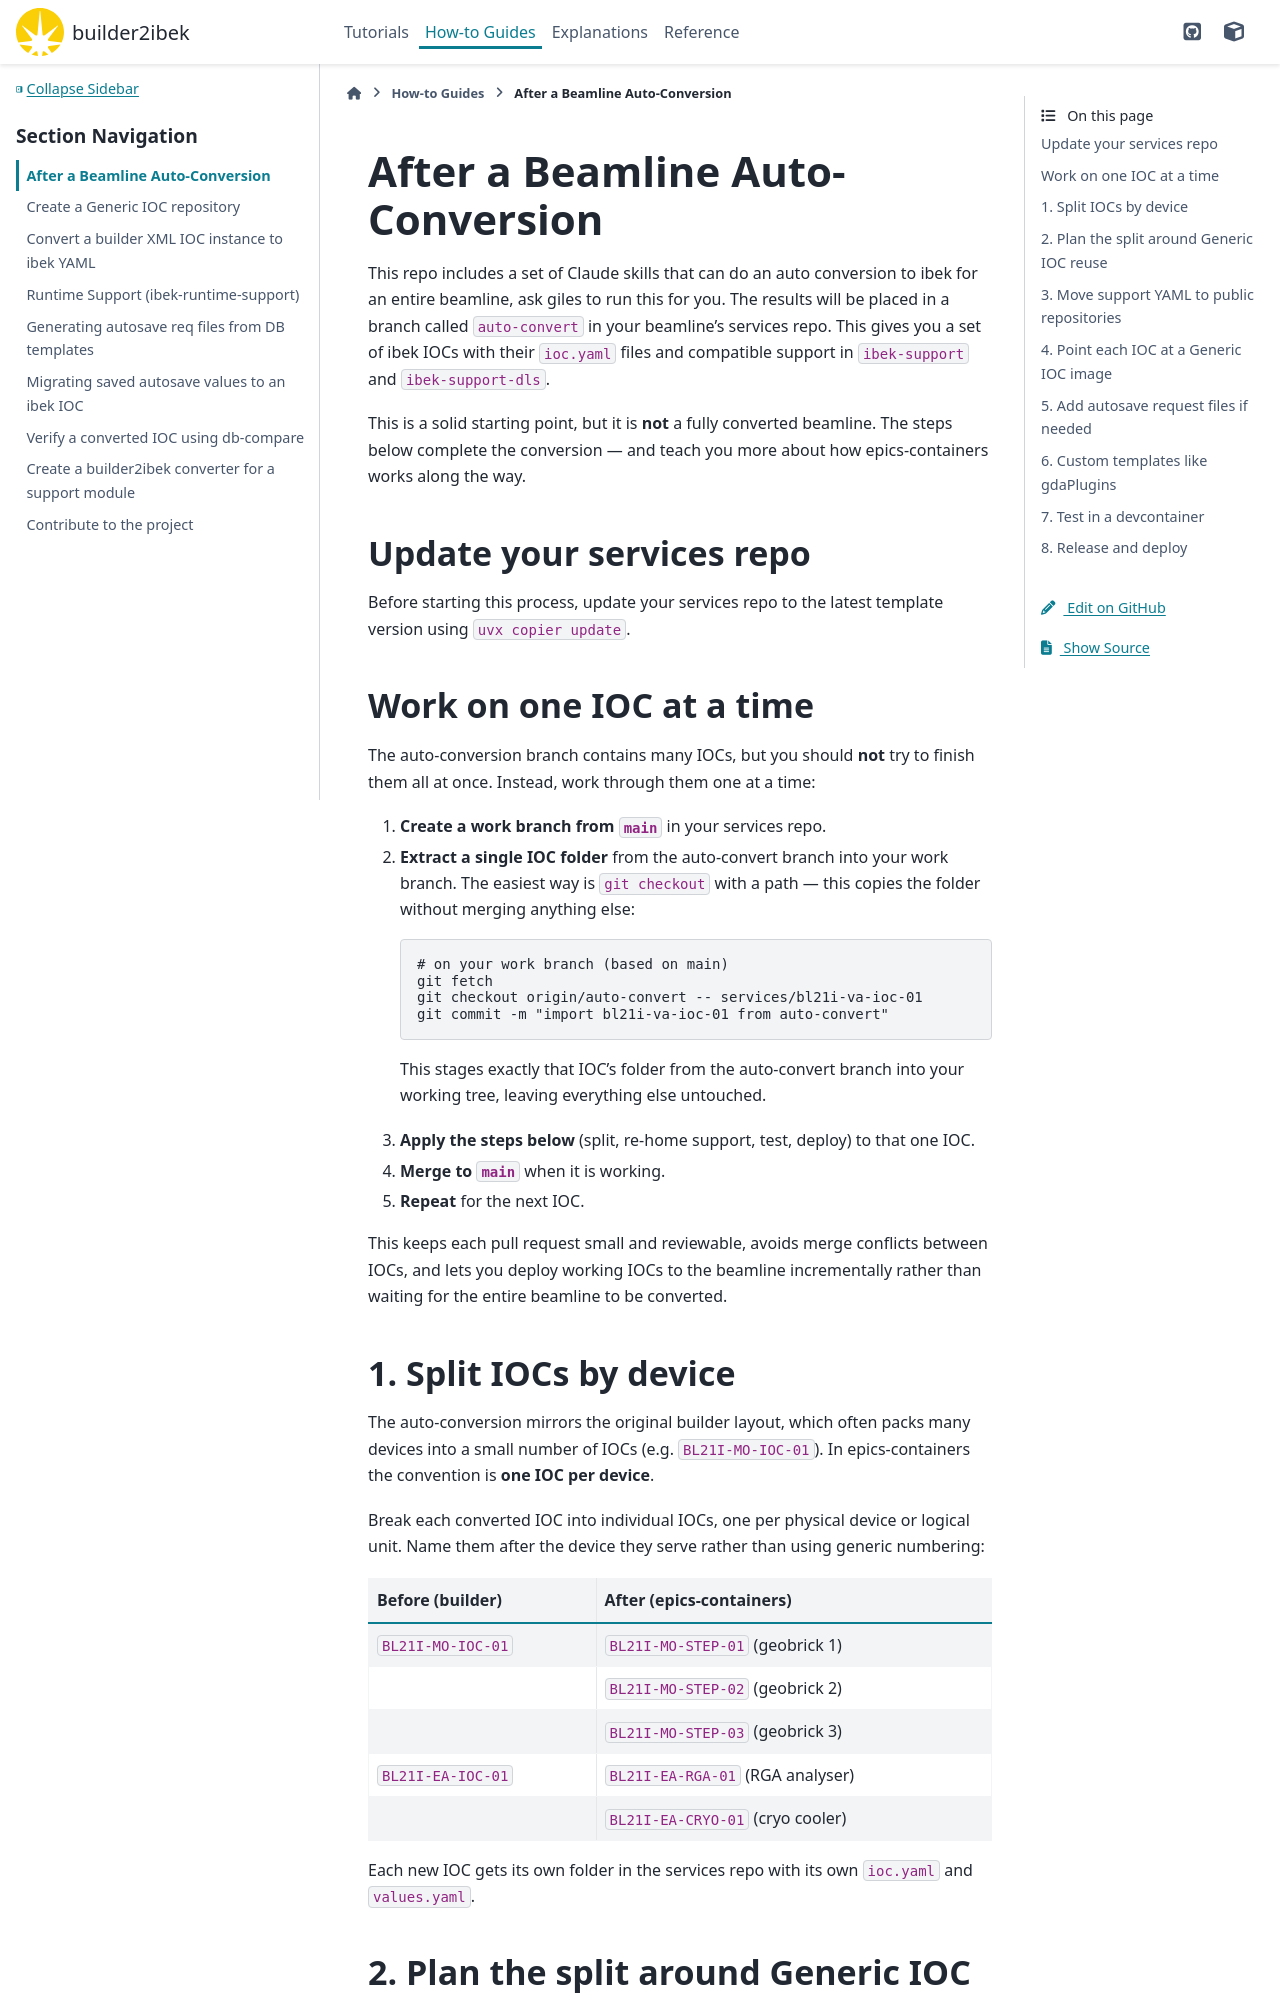

repository: epics-containers/builder2ibek · page: 2.3.0-beta.1/how-to/after-beamline-convert.html · generator: sphinx

# After a Beamline Auto-Conversion

This repo includes a set of Claude skills that can do an auto conversion to ibek for an entire beamline, ask giles to run this for you. The results will be placed in a branch called `auto-convert` in your beamline's services repo. This gives you a set of ibek IOCs with their `ioc.yaml` files and compatible support in `ibek-support` and `ibek-support-dls`.

This is a solid starting point, but it is **not** a fully converted beamline. The steps below complete the conversion — and teach you more about how epics-containers works along the way.

## Update your services repo

Before starting this process, update your services repo to the latest template version using `uvx copier update`.

## Work on one IOC at a time

The auto-conversion branch contains many IOCs, but you should **not** try to
finish them all at once. Instead, work through them one at a time:

1. **Create a work branch from `main`** in your services repo.
2. **Extract a single IOC folder** from the auto-convert branch into your work
   branch. The easiest way is `git checkout` with a path — this copies the
   folder without merging anything else:

   ```bash
   # on your work branch (based on main)
   git fetch
   git checkout origin/auto-convert -- services/bl21i-va-ioc-01
   git commit -m "import bl21i-va-ioc-01 from auto-convert"
   ```

   This stages exactly that IOC's folder from the auto-convert branch into your
   working tree, leaving everything else untouched.
3. **Apply the steps below** (split, re-home support, test, deploy) to that one
   IOC.
4. **Merge to `main`** when it is working.
5. **Repeat** for the next IOC.

This keeps each pull request small and reviewable, avoids merge conflicts
between IOCs, and lets you deploy working IOCs to the beamline incrementally
rather than waiting for the entire beamline to be converted.

## 1. Split IOCs by device

The auto-conversion mirrors the original builder layout, which often packs
many devices into a small number of IOCs (e.g. `BL21I-MO-IOC-01`). In
epics-containers the convention is **one IOC per device**.

Break each converted IOC into individual IOCs, one per physical device or
logical unit. Name them after the device they serve rather than using generic
numbering:

| Before (builder)    | After (epics-containers)            |
|---------------------|-------------------------------------|
| `BL21I-MO-IOC-01`  | `BL21I-MO-STEP-01` (geobrick 1)    |
|                     | `BL21I-MO-STEP-02` (geobrick 2)    |
|                     | `BL21I-MO-STEP-03` (geobrick 3)    |
| `BL21I-EA-IOC-01`  | `BL21I-EA-RGA-01` (RGA analyser)   |
|                     | `BL21I-EA-CRYO-01` (cryo cooler)   |

Each new IOC gets its own folder in the services repo with its own `ioc.yaml`
and `values.yaml`.
